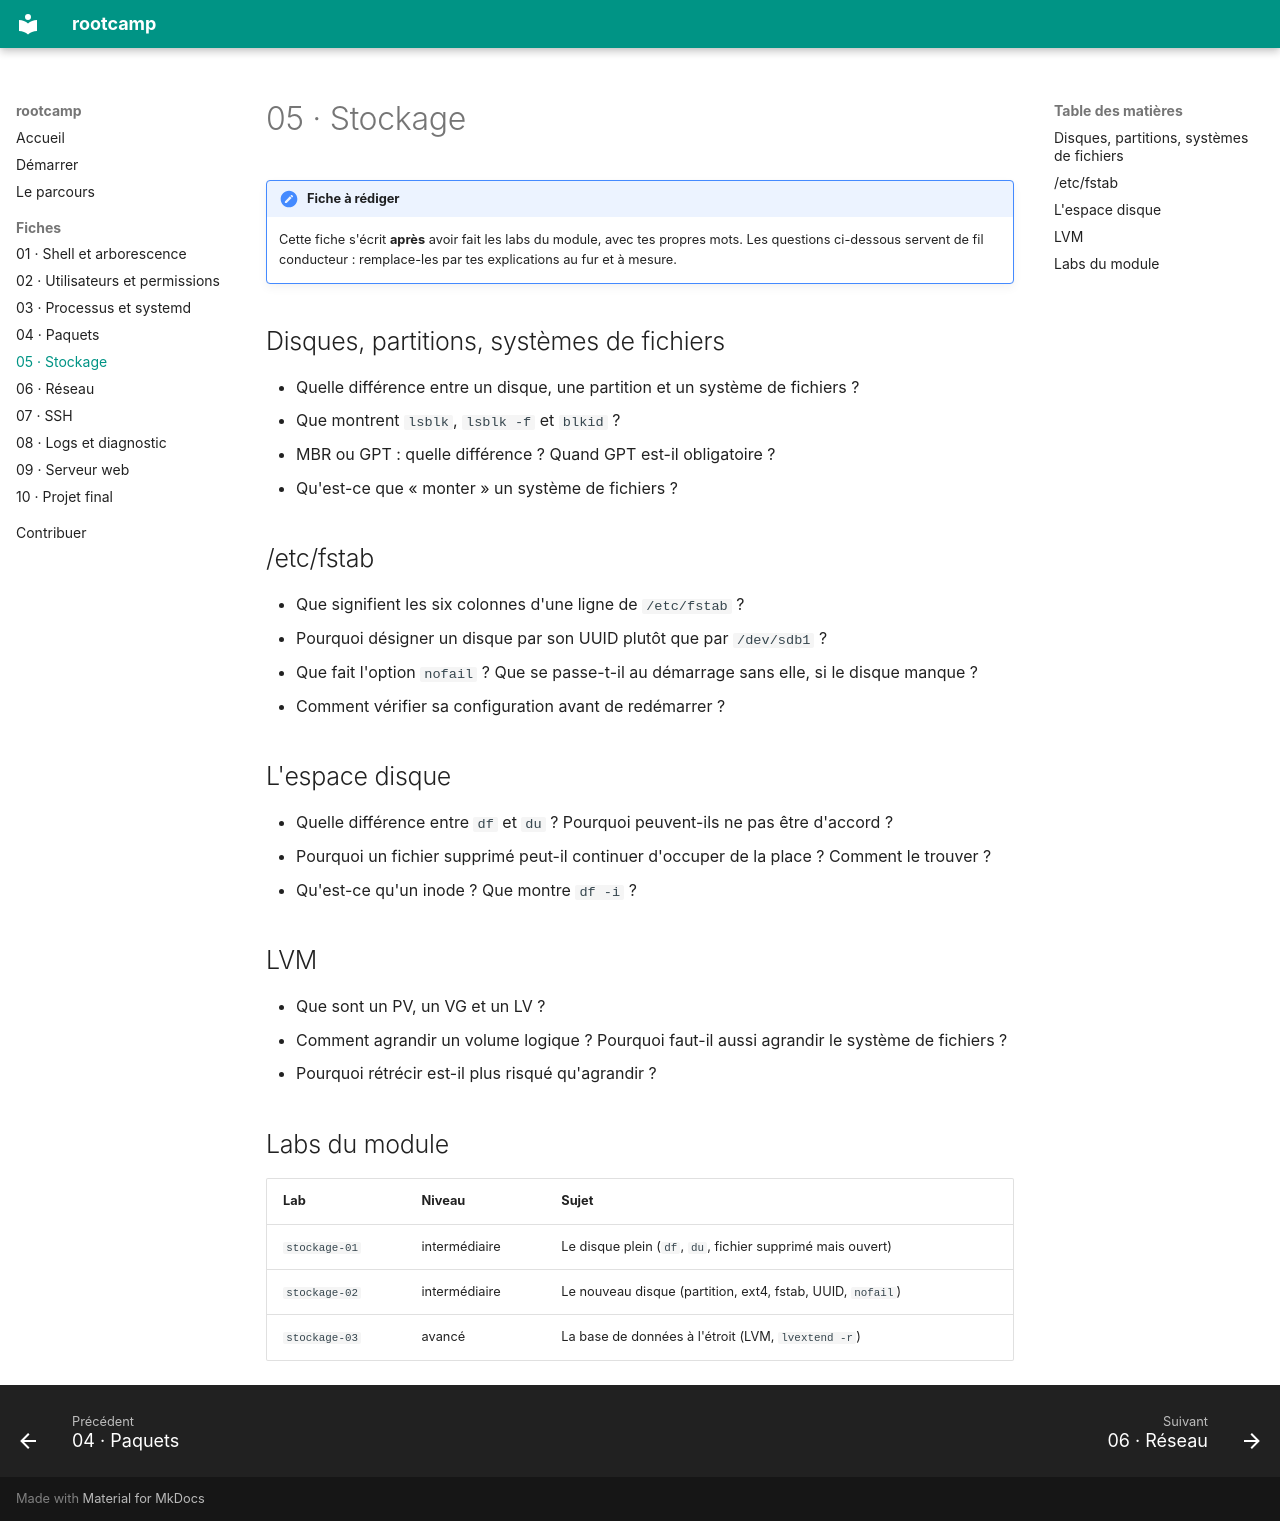

repository: BrasseurTristan/rootcamp · page: fiches/05-stockage/index.html · generator: mkdocs

# 05 · Stockage

!!! note "Fiche à rédiger"
    Cette fiche s'écrit **après** avoir fait les labs du module, avec tes
    propres mots. Les questions ci-dessous servent de fil conducteur :
    remplace-les par tes explications au fur et à mesure.

## Disques, partitions, systèmes de fichiers

- Quelle différence entre un disque, une partition et un système de
  fichiers ?
- Que montrent `lsblk`, `lsblk -f` et `blkid` ?
- MBR ou GPT : quelle différence ? Quand GPT est-il obligatoire ?
- Qu'est-ce que « monter » un système de fichiers ?

## /etc/fstab

- Que signifient les six colonnes d'une ligne de `/etc/fstab` ?
- Pourquoi désigner un disque par son UUID plutôt que par `/dev/sdb1` ?
- Que fait l'option `nofail` ? Que se passe-t-il au démarrage sans elle, si
  le disque manque ?
- Comment vérifier sa configuration avant de redémarrer ?

## L'espace disque

- Quelle différence entre `df` et `du` ? Pourquoi peuvent-ils ne pas être
  d'accord ?
- Pourquoi un fichier supprimé peut-il continuer d'occuper de la place ?
  Comment le trouver ?
- Qu'est-ce qu'un inode ? Que montre `df -i` ?

## LVM

- Que sont un PV, un VG et un LV ?
- Comment agrandir un volume logique ? Pourquoi faut-il aussi agrandir le
  système de fichiers ?
- Pourquoi rétrécir est-il plus risqué qu'agrandir ?

## Labs du module

| Lab | Niveau | Sujet |
|-----|--------|-------|
| `stockage-01` | intermédiaire | Le disque plein (`df`, `du`, fichier supprimé mais ouvert) |
| `stockage-02` | intermédiaire | Le nouveau disque (partition, ext4, fstab, UUID, `nofail`) |
| `stockage-03` | avancé | La base de données à l'étroit (LVM, `lvextend -r`) |
